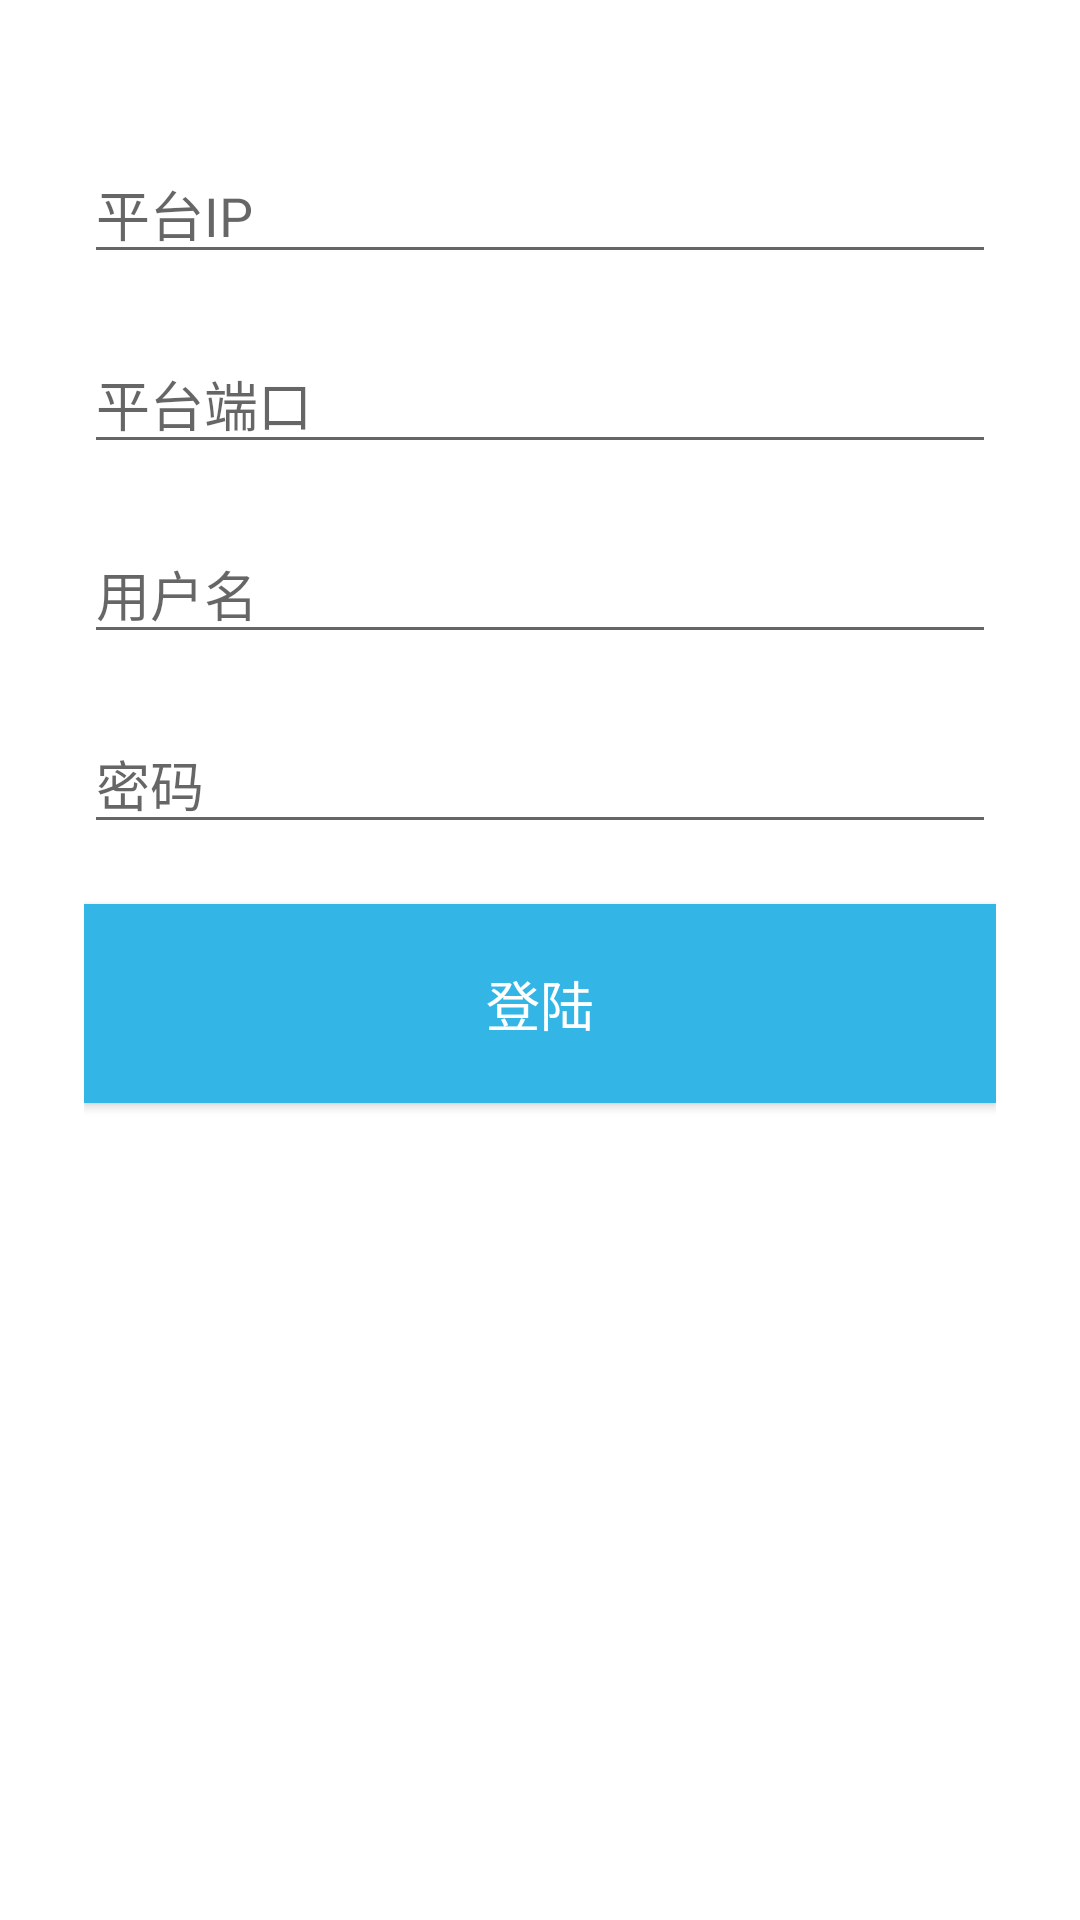

The Android layout XML behind this screen, and the referenced resources:
<!-- AndroidManifest.xml: application theme DSSAppTheme -->
<!-- res/layout/activity_login.xml -->
<?xml version="1.0" encoding="utf-8"?>
<LinearLayout xmlns:android="http://schemas.android.com/apk/res/android"
    android:layout_width="match_parent"
    android:layout_height="match_parent"
    android:orientation="vertical"
    android:padding="28dp"
    android:background="@android:color/white">
    <EditText
        android:id="@+id/ip"
        android:layout_width="match_parent"
        android:layout_height="wrap_content"
        android:hint="@string/login_server_ip"
        android:layout_marginTop="20dp"/>
    <EditText
        android:id="@+id/port"
        android:layout_width="match_parent"
        android:layout_height="wrap_content"
        android:hint="@string/login_server_port"
        android:layout_marginTop="20dp"/>
    <EditText
        android:id="@+id/username"
        android:layout_width="match_parent"
        android:layout_height="wrap_content"
        android:hint="@string/login_username"
        android:layout_marginTop="20dp"/>
    <EditText
        android:id="@+id/password"
        android:layout_width="match_parent"
        android:layout_height="wrap_content"
        android:hint="@string/login_password"
        android:layout_marginTop="20dp"/>
    <Button
        android:id="@+id/login"
        android:layout_width="match_parent"
        android:layout_height="wrap_content"
        android:paddingTop="20dp"
        android:paddingBottom="20dp"
        android:layout_marginTop="20dp"
        android:text="@string/login_login"
        android:textSize="18sp"
        android:textColor="@android:color/white"
        android:background="@android:color/holo_blue_light"/>
</LinearLayout>
<!-- resources referenced by this layout -->
<resources>
  <string name="login_login">登陆</string>
  <string name="login_password">密码</string>
  <string name="login_server_ip">平台IP</string>
  <string name="login_server_port">平台端口</string>
  <string name="login_username">用户名</string>
  <style name="DSSAppTheme" parent="Theme.AppCompat.Light">
          <item name="windowActionBar">false</item>
          <item name="windowNoTitle">true</item>
      </style>
</resources>
